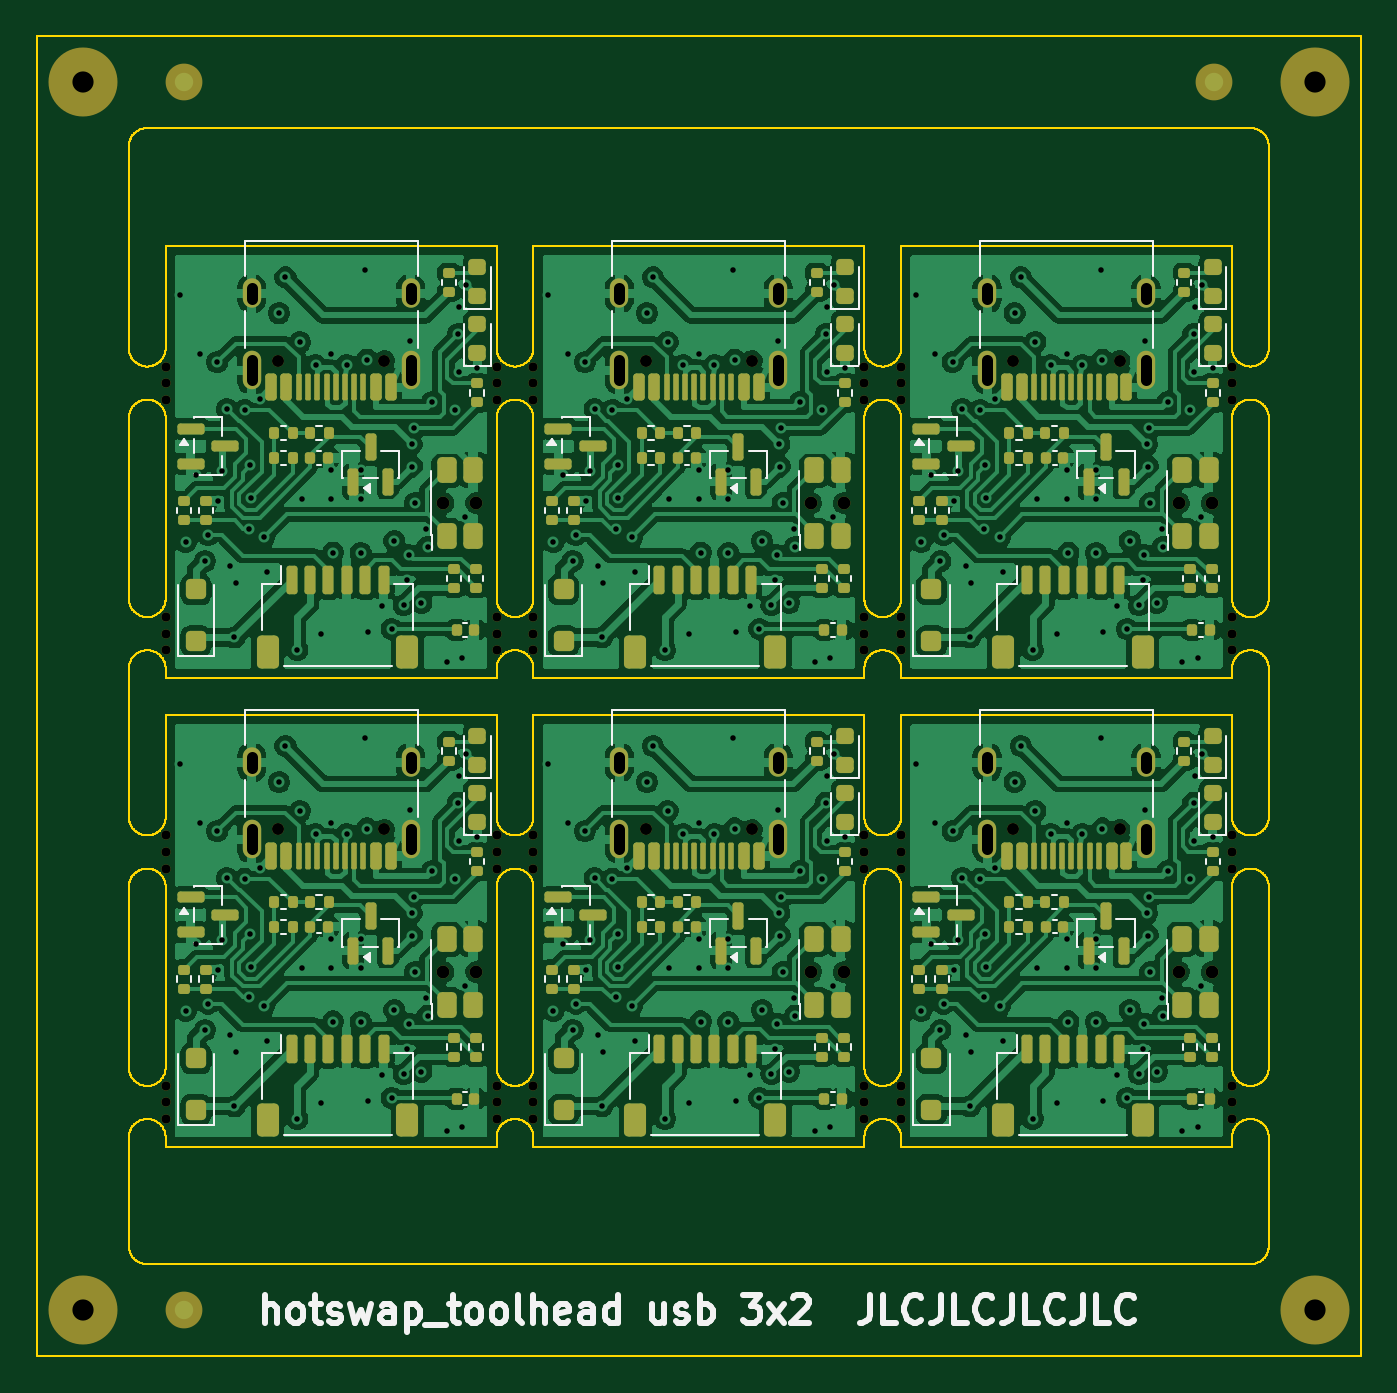
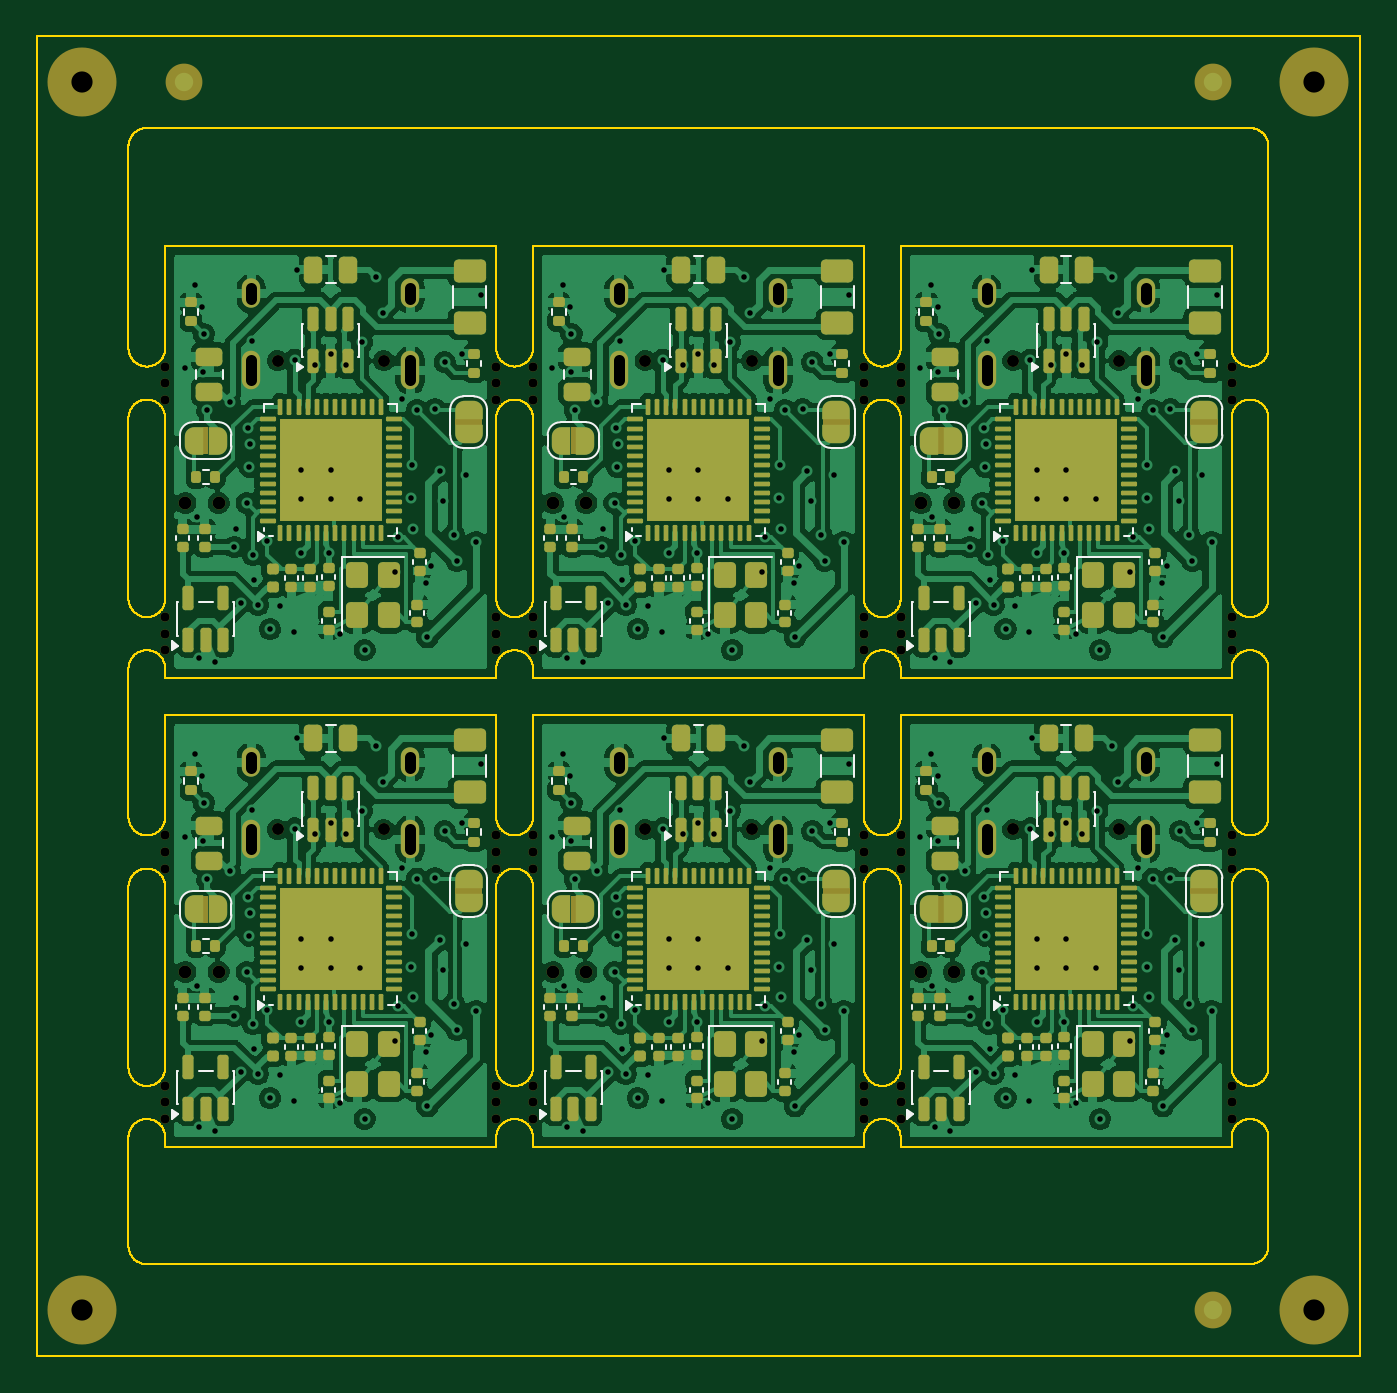
Circuit board: 11 layer files. Board 72.0 x 71.8 mm.
- bottom_copper: toolhead_panel6-B_Cu.gbl (429389 bytes)
- bottom_mask: toolhead_panel6-B_Mask.gbs (29143 bytes)
- paste: toolhead_panel6-B_Paste.gbp (21568 bytes)
- bottom_silk: toolhead_panel6-B_Silkscreen.gbo (55973 bytes)
- outline: toolhead_panel6-Edge_Cuts.gm1 (113487 bytes)
- top_copper: toolhead_panel6-F_Cu.gtl (384441 bytes)
- top_mask: toolhead_panel6-F_Mask.gts (20406 bytes)
- paste: toolhead_panel6-F_Paste.gtp (14447 bytes)
- top_silk: toolhead_panel6-F_Silkscreen.gto (57616 bytes)
- drill: toolhead_panel6-NPTH.drl (1916 bytes)
- drill: toolhead_panel6-PTH.drl (7142 bytes)

=== bottom_copper: toolhead_panel6-B_Cu.gbl (429389 bytes, source omitted) ===
=== bottom_mask: toolhead_panel6-B_Mask.gbs (29143 bytes, source omitted) ===
=== paste: toolhead_panel6-B_Paste.gbp (21568 bytes, source omitted) ===
=== bottom_silk: toolhead_panel6-B_Silkscreen.gbo (55973 bytes, source omitted) ===
=== outline: toolhead_panel6-Edge_Cuts.gm1 (113487 bytes, source omitted) ===
=== top_copper: toolhead_panel6-F_Cu.gtl (384441 bytes, source omitted) ===
=== top_mask: toolhead_panel6-F_Mask.gts (20406 bytes, source omitted) ===
=== paste: toolhead_panel6-F_Paste.gtp (14447 bytes, source omitted) ===
=== top_silk: toolhead_panel6-F_Silkscreen.gto (57616 bytes, source omitted) ===
=== drill: toolhead_panel6-NPTH.drl ===
M48
; DRILL file KiCad 10.0.7 date 2026-11-10T14:07:16
; FORMAT={-:-/ absolute / metric / decimal}
; #@! TF.CreationDate,2026-11-10T14:07:16-08:00
; #@! TF.GenerationSoftware,Kicad,Pcbnew,10.0.7
; #@! TF.FileFunction,NonPlated,1,4,NPTH
FMAT,2
METRIC
; #@! TA.AperFunction,NonPlated,NPTH,ComponentDrill
T1C0.500
; #@! TA.AperFunction,NonPlated,NPTH,ComponentDrill
T2C0.650
; #@! TA.AperFunction,NonPlated,NPTH,ComponentDrill
T3C0.700
; #@! TA.AperFunction,NonPlated,NPTH,ComponentDrill
T4C1.152
%
G90
G05
T1
X119.5Y-37.975
X119.5Y-38.875
X119.5Y-39.775
X119.5Y-51.6
X119.5Y-52.5
X119.5Y-53.4
X119.5Y-63.475
X119.5Y-64.375
X119.5Y-65.275
X119.5Y-77.1
X119.5Y-78.0
X119.5Y-78.9
X137.5Y-37.975
X137.5Y-38.875
X137.5Y-39.775
X137.5Y-51.6
X137.5Y-52.5
X137.5Y-53.4
X137.5Y-63.475
X137.5Y-64.375
X137.5Y-65.275
X137.5Y-77.1
X137.5Y-78.0
X137.5Y-78.9
X139.5Y-37.975
X139.5Y-38.875
X139.5Y-39.775
X139.5Y-51.6
X139.5Y-52.5
X139.5Y-53.4
X139.5Y-63.475
X139.5Y-64.375
X139.5Y-65.275
X139.5Y-77.1
X139.5Y-78.0
X139.5Y-78.9
X157.5Y-37.975
X157.5Y-38.875
X157.5Y-39.775
X157.5Y-51.6
X157.5Y-52.5
X157.5Y-53.4
X157.5Y-63.475
X157.5Y-64.375
X157.5Y-65.275
X157.5Y-77.1
X157.5Y-78.0
X157.5Y-78.9
X159.5Y-37.975
X159.5Y-38.875
X159.5Y-39.775
X159.5Y-51.6
X159.5Y-52.5
X159.5Y-53.4
X159.5Y-63.475
X159.5Y-64.375
X159.5Y-65.275
X159.5Y-77.1
X159.5Y-78.0
X159.5Y-78.9
X177.5Y-37.975
X177.5Y-38.875
X177.5Y-39.775
X177.5Y-51.6
X177.5Y-52.5
X177.5Y-53.4
X177.5Y-63.475
X177.5Y-64.375
X177.5Y-65.275
X177.5Y-77.1
X177.5Y-78.0
X177.5Y-78.9
T2
X125.61Y-37.65
X125.61Y-63.15
X131.39Y-37.65
X131.39Y-63.15
X145.61Y-37.65
X145.61Y-63.15
X151.39Y-37.65
X151.39Y-63.15
X165.61Y-37.65
X165.61Y-63.15
X171.39Y-37.65
X171.39Y-63.15
T3
X134.6Y-45.4
X134.6Y-70.9
X136.4Y-45.4
X136.4Y-70.9
X154.6Y-45.4
X154.6Y-70.9
X156.4Y-45.4
X156.4Y-70.9
X174.6Y-45.4
X174.6Y-70.9
X176.4Y-45.4
X176.4Y-70.9
T4
X115.0Y-22.5
X115.0Y-89.3
X182.0Y-22.5
X182.0Y-89.3
M30

=== drill: toolhead_panel6-PTH.drl (7142 bytes, source omitted) ===
